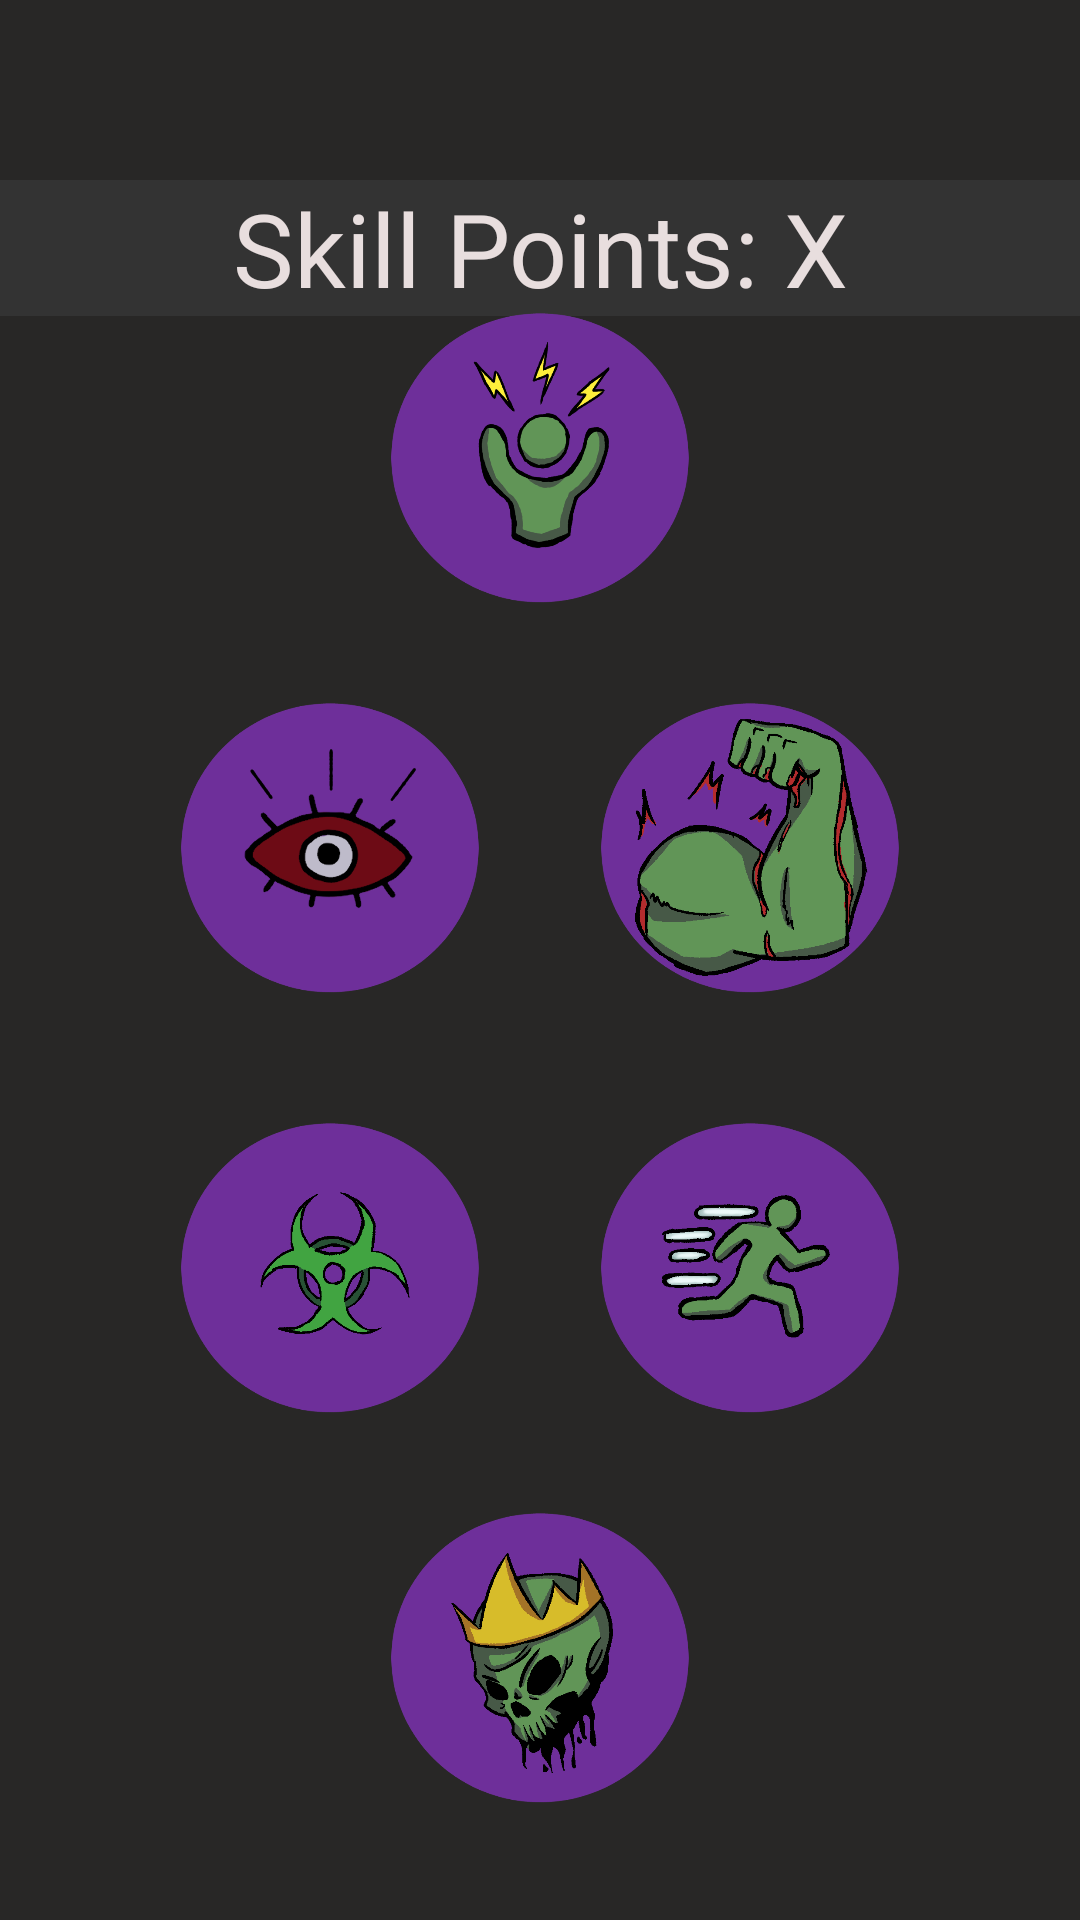

Write the Android layout XML for this screen, with the resource values it uses.
<!-- AndroidManifest.xml: application theme Theme.MachineProject -->
<!-- res/layout/viral_skills.xml -->
<?xml version="1.0" encoding="utf-8"?>
<androidx.constraintlayout.widget.ConstraintLayout xmlns:android="http://schemas.android.com/apk/res/android"
    xmlns:app="http://schemas.android.com/apk/res-auto"
    xmlns:tools="http://schemas.android.com/tools"
    android:layout_width="match_parent"
    android:layout_height="match_parent"
    android:background="@color/background">

    <TextView
        android:id="@+id/tv_skillPoints"
        android:layout_width="match_parent"
        android:layout_height="wrap_content"
        android:layout_marginTop="60dp"
        android:background="#333333"
        android:fontFamily="@font/rowdies"
        android:gravity="center_horizontal"
        android:text="Skill Points: X"
        android:textColor="#E8DEDE"
        android:textSize="34sp"
        app:layout_constraintEnd_toEndOf="parent"
        app:layout_constraintStart_toStartOf="parent"
        app:layout_constraintTop_toTopOf="parent" />

    <LinearLayout
        android:id="@+id/linearLayout4"
        android:layout_width="wrap_content"
        android:layout_height="wrap_content"
        android:layout_gravity="center"
        android:layout_marginBottom="40dp"
        android:orientation="vertical"
        app:layout_constraintBottom_toBottomOf="parent"
        app:layout_constraintEnd_toEndOf="parent"
        app:layout_constraintStart_toStartOf="parent"
        app:layout_constraintTop_toBottomOf="@+id/tv_skillPoints">

        
        <LinearLayout
            android:layout_width="wrap_content"
            android:layout_height="wrap_content"
            android:layout_gravity="center"
            android:orientation="horizontal">

            <ImageView
                android:id="@+id/iv_onslaught"
                android:layout_width="100dp"
                android:layout_height="100dp"
                android:layout_margin="10dp"
                android:src="@drawable/onslaught" />

        </LinearLayout>

        
        <LinearLayout
            android:layout_width="wrap_content"
            android:layout_height="wrap_content"
            android:layout_gravity="center"
            android:orientation="horizontal">

            <ImageView
                android:id="@+id/iv_navigator"
                android:layout_width="100dp"
                android:layout_height="100dp"
                android:layout_margin="20dp"
                android:src="@drawable/navigator" />

            <ImageView
                android:id="@+id/iv_tank"
                android:layout_width="100dp"
                android:layout_height="100dp"
                android:layout_margin="20dp"
                android:src="@drawable/tank" />
        </LinearLayout>

        
        <LinearLayout
            android:layout_width="wrap_content"
            android:layout_height="wrap_content"
            android:layout_gravity="center"
            android:orientation="horizontal">

            <ImageView
                android:id="@+id/iv_acidreflux"
                android:layout_width="100dp"
                android:layout_height="100dp"
                android:layout_margin="20dp"
                android:src="@drawable/acidreflux" />

            <ImageView
                android:id="@+id/iv_agility"
                android:layout_width="100dp"
                android:layout_height="100dp"
                android:layout_margin="20dp"
                android:src="@drawable/agility" />
        </LinearLayout>

        
        <LinearLayout
            android:layout_width="wrap_content"
            android:layout_height="wrap_content"
            android:layout_gravity="center"
            android:orientation="horizontal">

            <ImageView
                android:id="@+id/iv_apex"
                android:layout_width="100dp"
                android:layout_height="100dp"
                android:layout_margin="10dp"
                android:src="@drawable/apex" />
        </LinearLayout>

    </LinearLayout>

</androidx.constraintlayout.widget.ConstraintLayout>
<!-- resources referenced by this layout -->
<resources>
  <color name="background">#282726</color>
  <!-- drawable acidreflux: png bitmap (drawable, 28829 bytes) -->
  <!-- drawable agility: png bitmap (drawable, 40107 bytes) -->
  <!-- drawable apex: png bitmap (drawable, 35841 bytes) -->
  <!-- drawable navigator: png bitmap (drawable, 70084 bytes) -->
  <!-- drawable onslaught: png bitmap (drawable, 78086 bytes) -->
  <!-- drawable tank: png bitmap (drawable, 38389 bytes) -->
  <style name="Theme.MachineProject" parent="android:Theme.Material.Light.NoActionBar" />
</resources>
